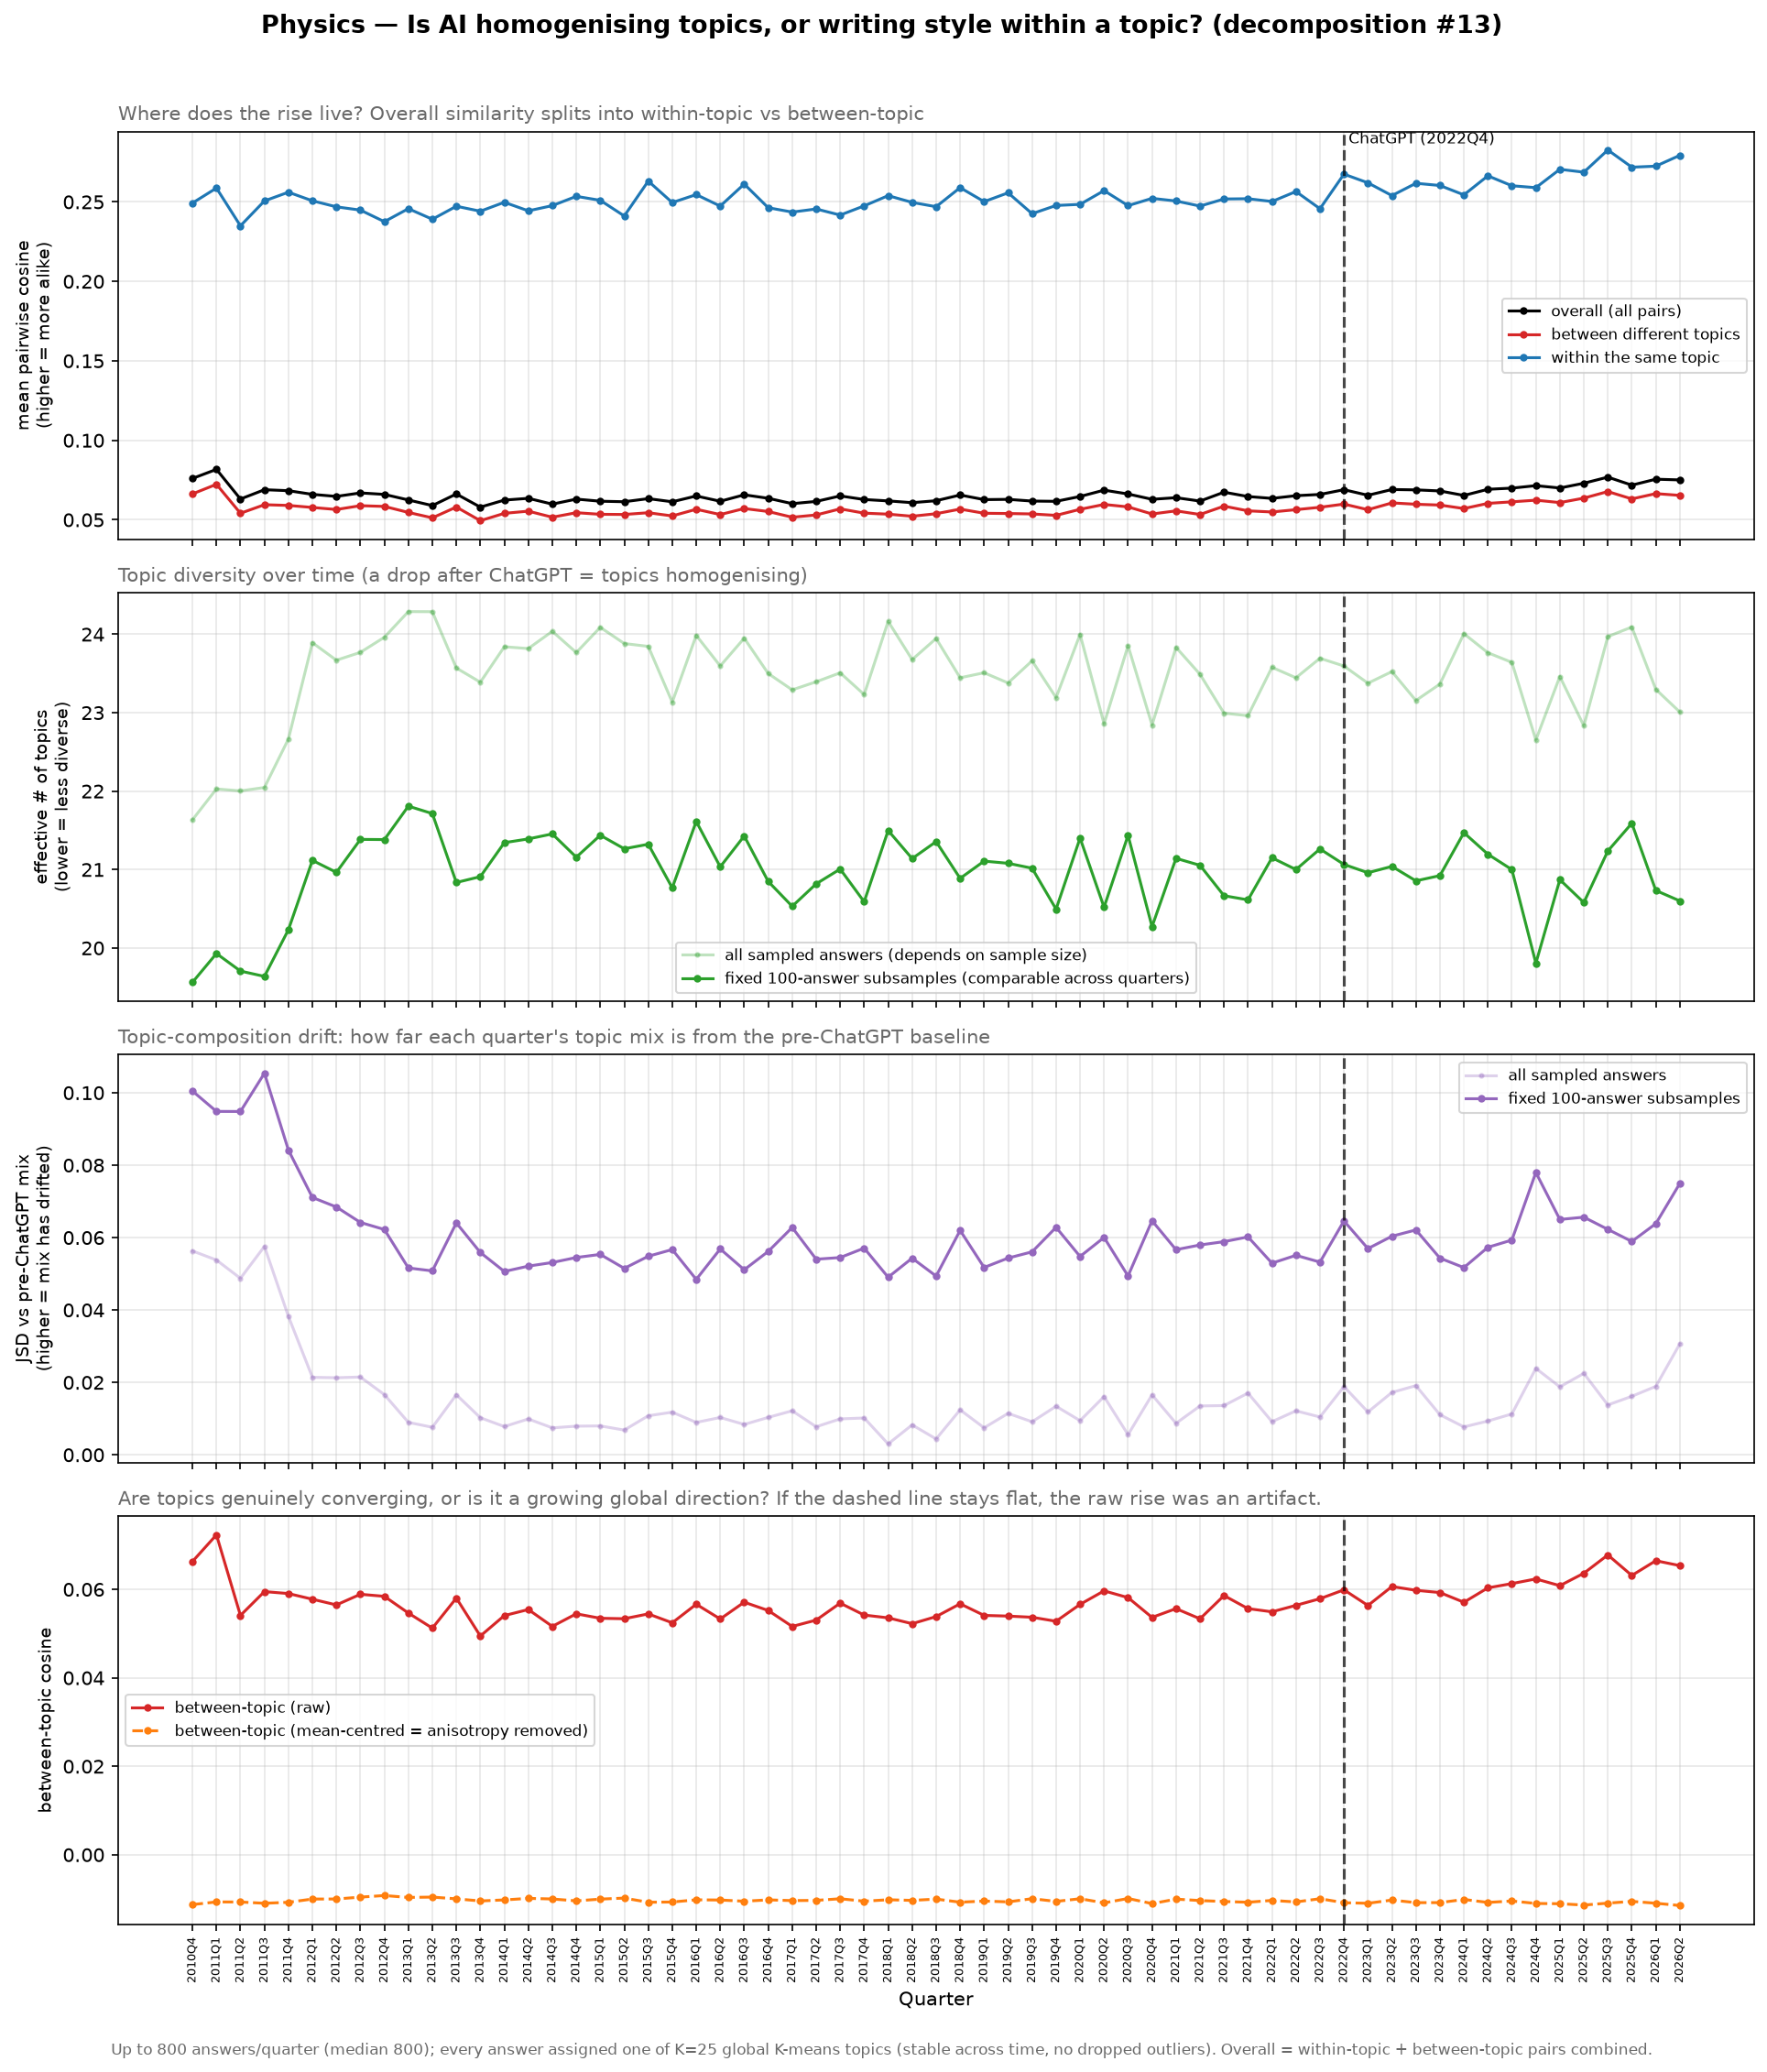

Data behind this chart, as committed beside it:
quarter, n, n_sample, n_topics, p_within, overall_cosine, within_cosine, between_cosine, mc_overall_cosine, mc_between_cosine, between_centroid_cosine, eff_topics, topic_entropy, comp_jsd, eff_topics_r, comp_jsd_r
2010Q4, 800, 800, 25, 0.05308, 0.07601, 0.2493, 0.0663, -0.001209, -0.01126, 0.221, 21.63, 3.074, 0.05632, 19.56, 0.1005
2011Q1, 800, 800, 25, 0.05048, 0.08173, 0.2587, 0.07233, -0.001176, -0.01066, 0.2151, 22.03, 3.092, 0.0538, 19.93, 0.09485
2011Q2, 800, 800, 25, 0.04962, 0.06308, 0.2349, 0.0541, -0.00122, -0.01068, 0.1992, 22, 3.091, 0.04875, 19.71, 0.09483
2011Q3, 800, 800, 25, 0.04938, 0.06893, 0.2506, 0.05949, -0.001212, -0.01097, 0.1959, 22.05, 3.093, 0.05756, 19.64, 0.1054
2011Q4, 800, 800, 25, 0.04701, 0.06831, 0.2561, 0.05905, -0.0012, -0.01074, 0.2005, 22.66, 3.121, 0.03822, 20.23, 0.08417
2012Q1, 800, 800, 25, 0.04267, 0.066, 0.2507, 0.05777, -0.001209, -0.01, 0.2114, 23.89, 3.174, 0.02141, 21.12, 0.07108
2012Q2, 800, 800, 25, 0.04327, 0.06472, 0.2469, 0.05648, -0.00121, -0.009998, 0.2093, 23.67, 3.164, 0.02129, 20.96, 0.06845
2012Q3, 800, 800, 25, 0.04315, 0.06691, 0.2448, 0.05889, -0.001203, -0.009572, 0.2028, 23.77, 3.168, 0.02149, 21.38, 0.06419
2012Q4, 800, 800, 25, 0.04221, 0.06599, 0.2376, 0.05842, -0.001214, -0.009214, 0.2106, 23.96, 3.176, 0.01663, 21.38, 0.06223
2013Q1, 800, 800, 25, 0.04104, 0.06249, 0.2457, 0.05465, -0.001229, -0.009643, 0.2017, 24.29, 3.19, 0.008969, 21.81, 0.05161
2013Q2, 800, 800, 25, 0.04107, 0.05895, 0.2391, 0.05123, -0.001237, -0.009566, 0.1993, 24.29, 3.19, 0.007609, 21.71, 0.05081
2013Q3, 800, 800, 25, 0.04346, 0.06626, 0.2473, 0.05803, -0.001217, -0.009963, 0.207, 23.57, 3.16, 0.0166, 20.83, 0.06406
2013Q4, 800, 800, 25, 0.0438, 0.05798, 0.2441, 0.04945, -0.001235, -0.01044, 0.1932, 23.39, 3.152, 0.01025, 20.91, 0.05588
2014Q1, 800, 800, 25, 0.04258, 0.0624, 0.2498, 0.05407, -0.001236, -0.0102, 0.2027, 23.84, 3.171, 0.007807, 21.34, 0.05064
2014Q2, 800, 800, 25, 0.04271, 0.06351, 0.2444, 0.05544, -0.00123, -0.009854, 0.204, 23.82, 3.17, 0.00991, 21.39, 0.05212
2014Q3, 800, 800, 25, 0.04199, 0.05986, 0.2476, 0.05163, -0.00123, -0.009994, 0.1871, 24.04, 3.18, 0.007448, 21.45, 0.05312
2014Q4, 800, 800, 25, 0.04293, 0.06302, 0.2535, 0.05447, -0.001233, -0.01042, 0.2031, 23.77, 3.168, 0.00792, 21.16, 0.0545
2015Q1, 800, 800, 25, 0.04168, 0.0617, 0.251, 0.05346, -0.001233, -0.01002, 0.1981, 24.09, 3.182, 0.007987, 21.44, 0.05536
2015Q2, 800, 800, 25, 0.04268, 0.06138, 0.2411, 0.05336, -0.001234, -0.009791, 0.2032, 23.88, 3.173, 0.006837, 21.26, 0.0515
2015Q3, 800, 800, 25, 0.04249, 0.06332, 0.2631, 0.05445, -0.001225, -0.01073, 0.1924, 23.85, 3.172, 0.01079, 21.32, 0.05484
2015Q4, 800, 800, 25, 0.04518, 0.06134, 0.2496, 0.05244, -0.001236, -0.01068, 0.1947, 23.13, 3.141, 0.01178, 20.77, 0.0567
2016Q1, 800, 800, 25, 0.04216, 0.06498, 0.2546, 0.05664, -0.00123, -0.01018, 0.2105, 23.99, 3.177, 0.008952, 21.61, 0.04845
2016Q2, 800, 800, 25, 0.04314, 0.06168, 0.2474, 0.0533, -0.001238, -0.01023, 0.2009, 23.6, 3.161, 0.01031, 21.03, 0.05686
2016Q3, 800, 800, 25, 0.04224, 0.06572, 0.2612, 0.0571, -0.001234, -0.0105, 0.2018, 23.95, 3.176, 0.008391, 21.43, 0.05112
2016Q4, 800, 800, 25, 0.04357, 0.06355, 0.2463, 0.05522, -0.001239, -0.01019, 0.2076, 23.5, 3.157, 0.01034, 20.85, 0.05618
2017Q1, 800, 800, 25, 0.04452, 0.06016, 0.2436, 0.05162, -0.001238, -0.01036, 0.1946, 23.29, 3.148, 0.01216, 20.53, 0.0628
2017Q2, 800, 800, 25, 0.04422, 0.06156, 0.2455, 0.05305, -0.001239, -0.01031, 0.1978, 23.39, 3.152, 0.007753, 20.82, 0.05403
2017Q3, 800, 800, 25, 0.04403, 0.06503, 0.2417, 0.05689, -0.001238, -0.00994, 0.2113, 23.51, 3.157, 0.009923, 21.01, 0.05449
2017Q4, 800, 800, 25, 0.04437, 0.06277, 0.2475, 0.05419, -0.001236, -0.01049, 0.206, 23.23, 3.146, 0.01018, 20.59, 0.05709
2018Q1, 800, 800, 25, 0.04158, 0.06189, 0.2539, 0.05356, -0.001239, -0.01017, 0.2005, 24.16, 3.185, 0.003015, 21.5, 0.04905
2018Q2, 800, 800, 25, 0.04326, 0.06078, 0.2497, 0.05224, -0.001239, -0.01031, 0.1959, 23.68, 3.164, 0.008271, 21.14, 0.05432
2018Q3, 800, 800, 25, 0.04229, 0.06201, 0.247, 0.05385, -0.001237, -0.01002, 0.2044, 23.95, 3.176, 0.004385, 21.36, 0.04937
2018Q4, 800, 800, 25, 0.04382, 0.0656, 0.259, 0.05674, -0.001238, -0.01072, 0.2036, 23.45, 3.155, 0.01242, 20.89, 0.06199
2019Q1, 800, 800, 25, 0.04385, 0.06271, 0.2502, 0.05411, -0.001237, -0.01046, 0.2018, 23.51, 3.157, 0.007466, 21.11, 0.05175
2019Q2, 800, 800, 25, 0.04413, 0.06286, 0.2557, 0.05396, -0.001238, -0.01065, 0.1939, 23.38, 3.152, 0.01145, 21.08, 0.05434
2019Q3, 800, 800, 25, 0.04288, 0.06179, 0.2426, 0.05369, -0.001237, -0.009924, 0.2027, 23.66, 3.164, 0.009128, 21.02, 0.05607
2019Q4, 800, 800, 25, 0.04532, 0.06163, 0.2477, 0.05279, -0.001236, -0.01054, 0.1941, 23.19, 3.144, 0.01342, 20.49, 0.06283
2020Q1, 800, 800, 25, 0.04211, 0.06468, 0.2484, 0.05661, -0.001237, -0.009935, 0.2091, 24, 3.178, 0.009445, 21.4, 0.05478
2020Q2, 800, 800, 25, 0.04558, 0.06866, 0.2571, 0.05966, -0.001238, -0.01088, 0.2149, 22.86, 3.129, 0.01608, 20.52, 0.06004
2020Q3, 800, 800, 25, 0.04277, 0.06624, 0.2476, 0.05813, -0.001234, -0.009878, 0.2124, 23.85, 3.172, 0.005566, 21.44, 0.0494
2020Q4, 800, 800, 25, 0.04652, 0.0629, 0.2522, 0.05366, -0.001238, -0.01104, 0.1986, 22.84, 3.129, 0.01656, 20.27, 0.06466
2021Q1, 800, 800, 25, 0.04248, 0.06392, 0.2506, 0.05564, -0.001237, -0.01003, 0.2002, 23.83, 3.171, 0.008698, 21.14, 0.05666
2021Q2, 800, 800, 25, 0.04349, 0.06179, 0.2474, 0.05335, -0.001239, -0.01035, 0.2077, 23.49, 3.157, 0.0135, 21.05, 0.05796
2021Q3, 800, 800, 25, 0.04545, 0.06738, 0.2518, 0.0586, -0.001231, -0.01056, 0.2096, 22.99, 3.135, 0.01361, 20.67, 0.05888
2021Q4, 800, 800, 25, 0.04583, 0.06464, 0.252, 0.05564, -0.001234, -0.01073, 0.1986, 22.96, 3.134, 0.01705, 20.61, 0.06019
2022Q1, 800, 800, 25, 0.04378, 0.06348, 0.2503, 0.05493, -0.001236, -0.01031, 0.2008, 23.58, 3.16, 0.009159, 21.15, 0.05294
2022Q2, 800, 800, 25, 0.04393, 0.06518, 0.2565, 0.05638, -0.001237, -0.01066, 0.2053, 23.44, 3.155, 0.01215, 21, 0.0551
2022Q3, 800, 800, 25, 0.04294, 0.06595, 0.2457, 0.05789, -0.001237, -0.009932, 0.2204, 23.69, 3.165, 0.01045, 21.26, 0.05323
2022Q4, 800, 800, 25, 0.04361, 0.06895, 0.2675, 0.05989, -0.001233, -0.01084, 0.2078, 23.6, 3.161, 0.01885, 21.07, 0.0646
2023Q1, 800, 800, 25, 0.04418, 0.06544, 0.262, 0.05635, -0.001239, -0.01097, 0.2074, 23.38, 3.152, 0.01183, 20.96, 0.05696
2023Q2, 800, 800, 25, 0.04353, 0.06906, 0.254, 0.06064, -0.001232, -0.01024, 0.2199, 23.52, 3.158, 0.01724, 21.04, 0.06038
2023Q3, 800, 800, 25, 0.04479, 0.06883, 0.2617, 0.05979, -0.001232, -0.01082, 0.2089, 23.16, 3.142, 0.01911, 20.86, 0.06212
2023Q4, 800, 800, 25, 0.04416, 0.06816, 0.2603, 0.05928, -0.001234, -0.01081, 0.214, 23.36, 3.151, 0.01108, 20.92, 0.05433
2024Q1, 800, 800, 25, 0.04177, 0.06533, 0.2544, 0.05708, -0.00124, -0.0101, 0.2064, 24.01, 3.178, 0.007713, 21.47, 0.05172
2024Q2, 800, 800, 25, 0.04301, 0.0692, 0.2664, 0.06034, -0.001238, -0.01078, 0.2147, 23.76, 3.168, 0.00933, 21.2, 0.05732
2024Q3, 800, 800, 25, 0.04336, 0.06993, 0.2602, 0.0613, -0.001234, -0.01045, 0.2142, 23.64, 3.163, 0.01129, 21, 0.05932
2024Q4, 800, 800, 25, 0.04648, 0.07149, 0.259, 0.06236, -0.001232, -0.01101, 0.2211, 22.65, 3.12, 0.02388, 19.81, 0.07798
2025Q1, 800, 800, 25, 0.0438, 0.07002, 0.2705, 0.06083, -0.00123, -0.01107, 0.2098, 23.46, 3.155, 0.01877, 20.87, 0.06501
2025Q2, 800, 800, 25, 0.04569, 0.07301, 0.2687, 0.06364, -0.001233, -0.01137, 0.2158, 22.83, 3.128, 0.02249, 20.58, 0.06564
2025Q3, 800, 800, 25, 0.04226, 0.07686, 0.2827, 0.06778, -0.001221, -0.01094, 0.2213, 23.97, 3.177, 0.01378, 21.24, 0.06228
... 3 more rows
